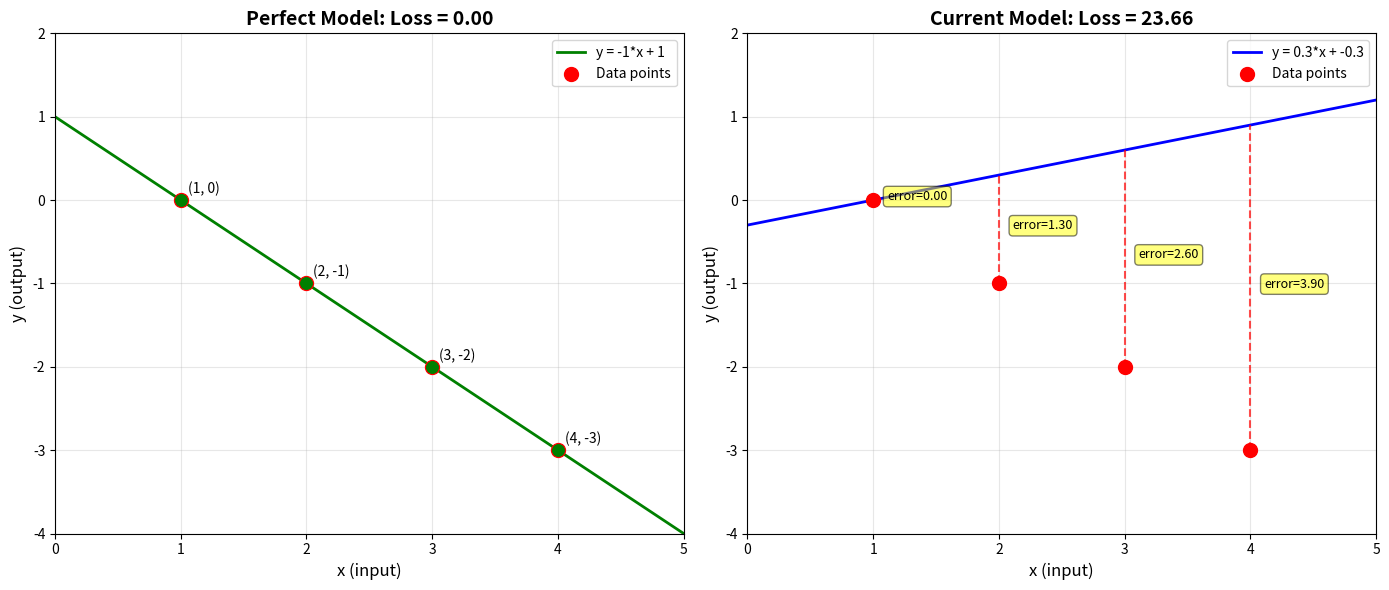

Reproduce this figure in Python.
import matplotlib.pyplot as plt
import numpy as np

# Data points
x_data = [1, 2, 3, 4]
y_data = [0, -1, -2, -3]

# Create x values for drawing the line
x_line = np.linspace(0, 5, 100)

# Perfect model: W=-1, b=1
W_perfect = -1
b_perfect = 1
y_perfect = W_perfect * x_line + b_perfect

# Current model: W=0.3, b=-0.3
W_current = 0.3
b_current = -0.3
y_current = W_current * x_line + b_current

# Calculate predictions for data points
y_pred_perfect = [W_perfect * x + b_perfect for x in x_data]
y_pred_current = [W_current * x + b_current for x in x_data]

# Calculate losses
loss_perfect = sum([(y_pred - y_actual)**2 for y_pred, y_actual in zip(y_pred_perfect, y_data)])
loss_current = sum([(y_pred - y_actual)**2 for y_pred, y_actual in zip(y_pred_current, y_data)])

# Create the plot
fig, (ax1, ax2) = plt.subplots(1, 2, figsize=(14, 6))

# Plot 1: Perfect model (W=-1, b=1)
ax1.plot(x_line, y_perfect, 'g-', linewidth=2, label=f'y = {W_perfect}*x + {b_perfect}')
ax1.scatter(x_data, y_data, color='red', s=100, zorder=5, label='Data points')
ax1.set_xlabel('x (input)', fontsize=12)
ax1.set_ylabel('y (output)', fontsize=12)
ax1.set_title(f'Perfect Model: Loss = {loss_perfect:.2f}', fontsize=14, fontweight='bold')
ax1.grid(True, alpha=0.3)
ax1.legend()
ax1.set_xlim(0, 5)
ax1.set_ylim(-4, 2)

# Add annotations showing the line passes through all points
for x, y in zip(x_data, y_data):
    ax1.plot([x, x], [y, y], 'go', markersize=8, zorder=6)
    ax1.annotate(f'({x}, {y})', xy=(x, y), xytext=(5, 5), 
                textcoords='offset points', fontsize=10)

# Plot 2: Current model (W=0.3, b=-0.3)
ax2.plot(x_line, y_current, 'b-', linewidth=2, label=f'y = {W_current}*x + {b_current}')
ax2.scatter(x_data, y_data, color='red', s=100, zorder=5, label='Data points')
ax2.set_xlabel('x (input)', fontsize=12)
ax2.set_ylabel('y (output)', fontsize=12)
ax2.set_title(f'Current Model: Loss = {loss_current:.2f}', fontsize=14, fontweight='bold')
ax2.grid(True, alpha=0.3)
ax2.legend()
ax2.set_xlim(0, 5)
ax2.set_ylim(-4, 2)

# Draw vertical lines showing the errors (distances from points to line)
for x, y_actual, y_pred in zip(x_data, y_data, y_pred_current):
    ax2.plot([x, x], [y_actual, y_pred], 'r--', linewidth=1.5, alpha=0.7)
    error = y_pred - y_actual
    ax2.annotate(f'error={error:.2f}', xy=(x, (y_actual + y_pred)/2), 
                xytext=(10, 0), textcoords='offset points', fontsize=9,
                bbox=dict(boxstyle='round,pad=0.3', facecolor='yellow', alpha=0.5))

plt.tight_layout()
plt.savefig('loss_visualization.png', dpi=150, bbox_inches='tight')
print(f"Visualization saved as 'loss_visualization.png'")
print(f"\nPerfect model (W={W_perfect}, b={b_perfect}): Loss = {loss_perfect}")
print(f"Current model (W={W_current}, b={b_current}): Loss = {loss_current}")
plt.show()
